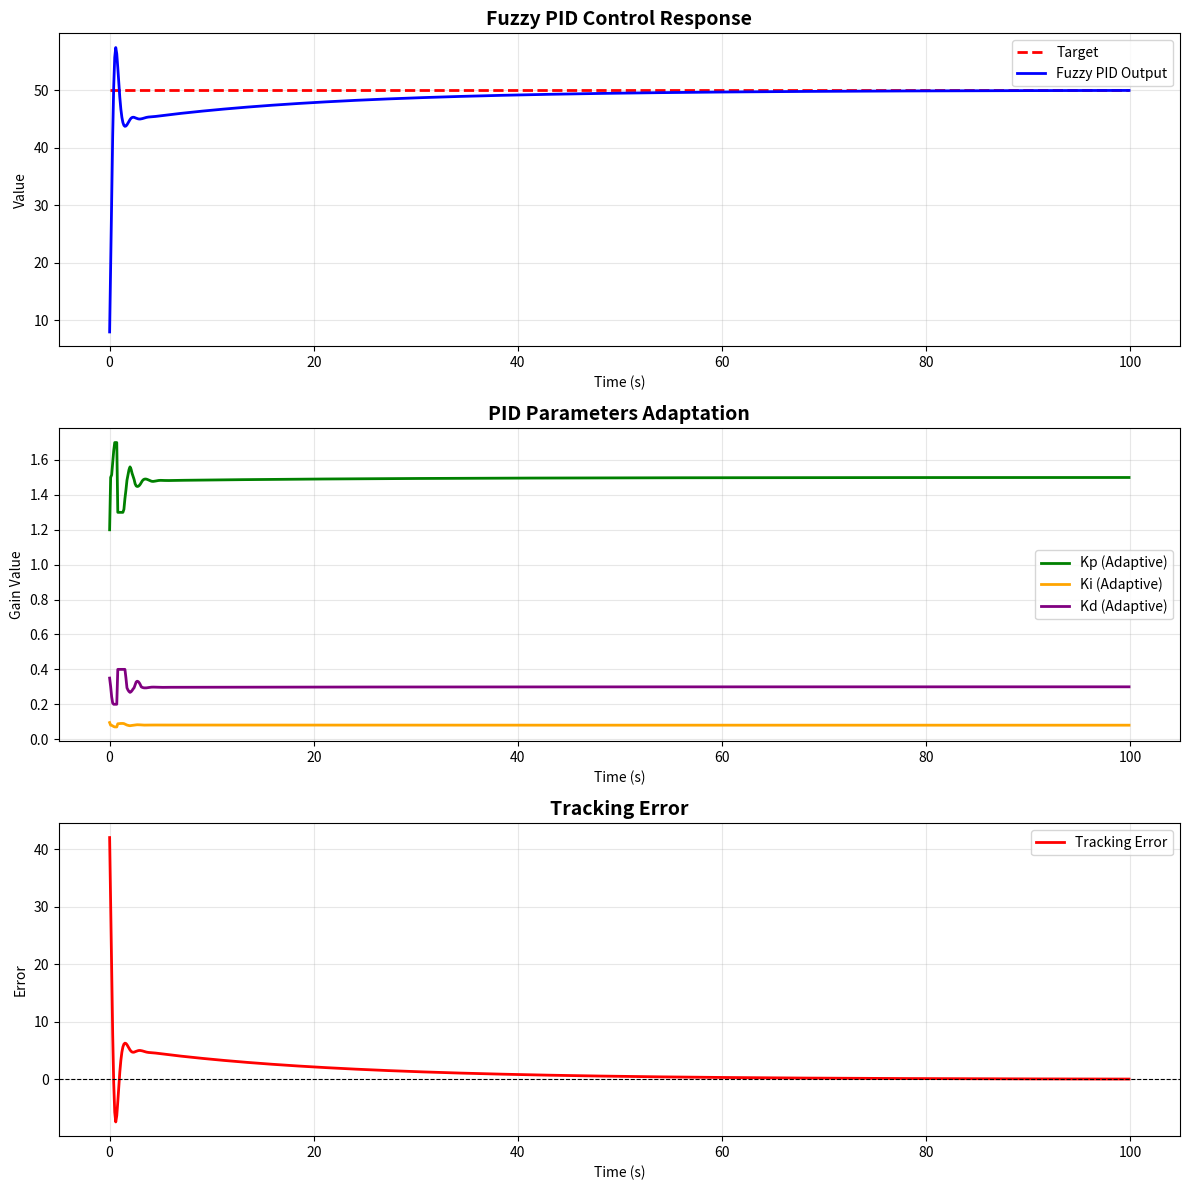

Here is the Python script that generated this plot:
import numpy as np
import matplotlib.pyplot as plt
import os

class FuzzyPID:
    def __init__(self, target, dt, min_max_output=(-100, 100)):
        """
        初始化模糊PID控制器
        :param target: 设定目标值
        :param dt: 采样时间
        :param min_max_output: 输出限幅
        """
        self.target = target
        self.dt = dt
        self.min_output, self.max_output = min_max_output
        
        # PID 基础参数 (修正：增强积分和比例)
        self.kp0 = 1.5  # 提高比例系数
        self.ki0 = 0.08  # 显著提高积分系数
        self.kd0 = 0.3
        
        # 状态变量
        self.error_last = 0
        self.integral = 0
        
        # 模糊控制的量化因子 (修正：根据实际误差范围调整)
        # 误差范围预计 -50 到 50 -> 映射到 -3 到 3
        self.Ke = 3.0 / 50.0  # 修正量化因子
        self.Kec = 3.0 / 10.0  # 误差变化率范围
        
        # 模糊输出的比例因子 (增加调整幅度)
        self.Ku_p = 0.1  # 增大
        self.Ku_i = 0.005  # 增大
        self.Ku_d = 0.05

        # 定义模糊规则表 (7x7) - 保持原有规则
        self.Kp_rules = np.array([
            [ 3,  3,  2,  2,  1,  0,  0],
            [ 3,  3,  2,  1,  1,  0, -1],
            [ 2,  2,  2,  1,  0, -1, -1],
            [ 2,  1,  1,  0, -1, -1, -2],
            [ 1,  1,  0, -1, -1, -2, -2],
            [ 0,  0, -1, -1, -2, -2, -3],
            [ 0, -1, -2, -2, -2, -3, -3]
        ])

        self.Ki_rules = np.array([
            [-3, -3, -2, -2, -1,  0,  0],
            [-3, -3, -2, -1, -1,  0,  0],
            [-3, -2, -1, -1,  0,  1,  1],
            [-2, -2, -1,  0,  1,  2,  2],
            [-2, -1,  0,  1,  1,  2,  3],
            [ 0,  0,  1,  1,  2,  3,  3],
            [ 0,  0,  1,  2,  2,  3,  3]
        ])

        self.Kd_rules = np.array([
            [ 1, -1, -2, -2, -2, -1,  1],
            [ 1, -1, -2, -2, -1,  0,  1],
            [ 0, -1, -1, -1,  0,  1,  1],
            [ 0,  0,  0,  0,  0,  0,  0],
            [ 0,  0,  1,  2,  2,  1,  1],
            [ 1,  0,  1,  2,  2,  1,  1],
            [ 1,  1,  2,  2,  2,  1,  1]
        ])

    def _trimf(self, x, abc):
        """三角隶属度函数"""
        a, b, c = abc
        if x <= a or x >= c:
            return 0
        elif a < x <= b:
            return (x - a) / (b - a)
        elif b < x < c:
            return (c - x) / (c - b)
        return 0

    def _get_membership(self, x):
        """计算输入值 x 的隶属度"""
        x = np.clip(x, -3, 3)
        
        mf_params = {
            'NB': [-4, -3, -2],
            'NM': [-3, -2, -1],
            'NS': [-2, -1, 0],
            'ZO': [-1, 0, 1],
            'PS': [0, 1, 2],
            'PM': [1, 2, 3],
            'PB': [2, 3, 4]
        }
        
        memberships = {}
        for level, params in mf_params.items():
            memberships[level] = self._trimf(x, params)
            
        return memberships

    def _defuzzify(self, e_grade, ec_grade, rule_matrix):
        """解模糊 (加权平均法)"""
        levels = ['NB', 'NM', 'NS', 'ZO', 'PS', 'PM', 'PB']
        level_idx = {l: i for i, l in enumerate(levels)}
        
        numerator = 0.0
        denominator = 0.0
        
        for e_level, e_val in e_grade.items():
            if e_val == 0: continue
            for ec_level, ec_val in ec_grade.items():
                if ec_val == 0: continue
                
                weight = min(e_val, ec_val)
                row = level_idx[ec_level]
                col = level_idx[e_level]
                rule_out = rule_matrix[row, col]
                
                numerator += weight * rule_out
                denominator += weight
        
        if denominator == 0:
            return 0
        return numerator / denominator

    def compute(self, current_value):
        """计算PID输出"""
        error = self.target - current_value
        ec = (error - self.error_last) / self.dt
        
        # 1. 模糊化
        e_norm = error * self.Ke
        ec_norm = ec * self.Kec
        
        e_grade = self._get_membership(e_norm)
        ec_grade = self._get_membership(ec_norm)
        
        # 2. 模糊推理 + 解模糊
        dkp = self._defuzzify(e_grade, ec_grade, self.Kp_rules)
        dki = self._defuzzify(e_grade, ec_grade, self.Ki_rules)
        dkd = self._defuzzify(e_grade, ec_grade, self.Kd_rules)
        
        # 3. 调整 PID 参数
        kp = self.kp0 + dkp * self.Ku_p
        ki = self.ki0 + dki * self.Ku_i
        kd = self.kd0 + dkd * self.Ku_d
        
        kp = max(0.1, kp)  # 防止过小
        ki = max(0.01, ki)
        kd = max(0, kd)
        
        # 4. 计算 PID 输出
        self.integral += error * self.dt
        
        # 抗积分饱和
        self.integral = np.clip(self.integral, -300, 300)

        output = (kp * error) + (ki * self.integral) + (kd * ec)
        output = np.clip(output, self.min_output, self.max_output)
        
        self.error_last = error
        
        return output, (kp, ki, kd)

def main():
    # 仿真参数
    dt = 0.1
    sim_time = 100
    steps = int(sim_time / dt)
    target = 50.0
    
    # 初始化控制器
    pid = FuzzyPID(target=target, dt=dt, min_max_output=(-80, 80))
    
    # 修正系统模型：增大控制增益
    y = 0.0
    y_last = 0.0
    y_last2 = 0.0
    
    # 记录数据
    time_list = []
    output_list = []
    target_list = []
    kp_list = []
    ki_list = []
    kd_list = []
    error_list = []
    
    print("开始仿真...")
    
    for i in range(steps):
        t = i * dt
        
        # 1. 计算控制量
        u, gains = pid.compute(y)
        kp_curr, ki_curr, kd_curr = gains
        
        # 2. 系统响应 (修正：增大控制增益)
        # 原始: 0.02 太小 -> 改为 0.1
        y = 1.9 * y_last - 0.92 * y_last2 + 0.1 * u
        
        y_last2 = y_last
        y_last = y
        
        # 记录
        time_list.append(t)
        output_list.append(y)
        target_list.append(target)
        kp_list.append(kp_curr)
        ki_list.append(ki_curr)
        kd_list.append(kd_curr)
        error_list.append(target - y)

    # 绘制结果
    print("仿真结束，正在绘图...")
    
    fig, axes = plt.subplots(3, 1, figsize=(12, 12))
    
    # 图1: 系统响应
    axes[0].plot(time_list, target_list, 'r--', label='Target', linewidth=2)
    axes[0].plot(time_list, output_list, 'b-', label='Fuzzy PID Output', linewidth=2)
    axes[0].set_title('Fuzzy PID Control Response', fontsize=14, fontweight='bold')
    axes[0].set_xlabel('Time (s)')
    axes[0].set_ylabel('Value')
    axes[0].grid(True, alpha=0.3)
    axes[0].legend()
    
    # 图2: PID 参数自适应变化
    axes[1].plot(time_list, kp_list, label='Kp (Adaptive)', color='green', linewidth=2)
    axes[1].plot(time_list, ki_list, label='Ki (Adaptive)', color='orange', linewidth=2)
    axes[1].plot(time_list, kd_list, label='Kd (Adaptive)', color='purple', linewidth=2)
    axes[1].set_title('PID Parameters Adaptation', fontsize=14, fontweight='bold')
    axes[1].set_xlabel('Time (s)')
    axes[1].set_ylabel('Gain Value')
    axes[1].grid(True, alpha=0.3)
    axes[1].legend()
    
    # 图3: 跟踪误差
    axes[2].plot(time_list, error_list, 'r-', label='Tracking Error', linewidth=2)
    axes[2].axhline(y=0, color='k', linestyle='--', linewidth=0.8)
    axes[2].set_title('Tracking Error', fontsize=14, fontweight='bold')
    axes[2].set_xlabel('Time (s)')
    axes[2].set_ylabel('Error')
    axes[2].grid(True, alpha=0.3)
    axes[2].legend()
    
    plt.tight_layout()
    
    # 保存图片
    save_path = 'fuzzy_pid_fixed_result.png'
    plt.savefig(save_path, dpi=300, bbox_inches='tight')
    print(f"\n图表已保存至: {save_path}")
    
    # 性能指标
    final_error = abs(error_list[-1])
    max_overshoot = max(output_list) - target
    settling_idx = next((i for i, e in enumerate(error_list) if abs(e) < 2 and all(abs(error_list[j]) < 2 for j in range(i, min(i+50, len(error_list))))), None)
    settling_time = time_list[settling_idx] if settling_idx else "未稳定"
    
    print(f"\n=== 性能指标 ===")
    print(f"最终稳态误差: {final_error:.2f}")
    print(f"最大超调量: {max_overshoot:.2f}")
    print(f"稳定时间 (±2范围): {settling_time}")
    print(f"平均绝对误差: {np.mean(np.abs(error_list)):.2f}")
    
    plt.show()

if __name__ == "__main__":
    main()